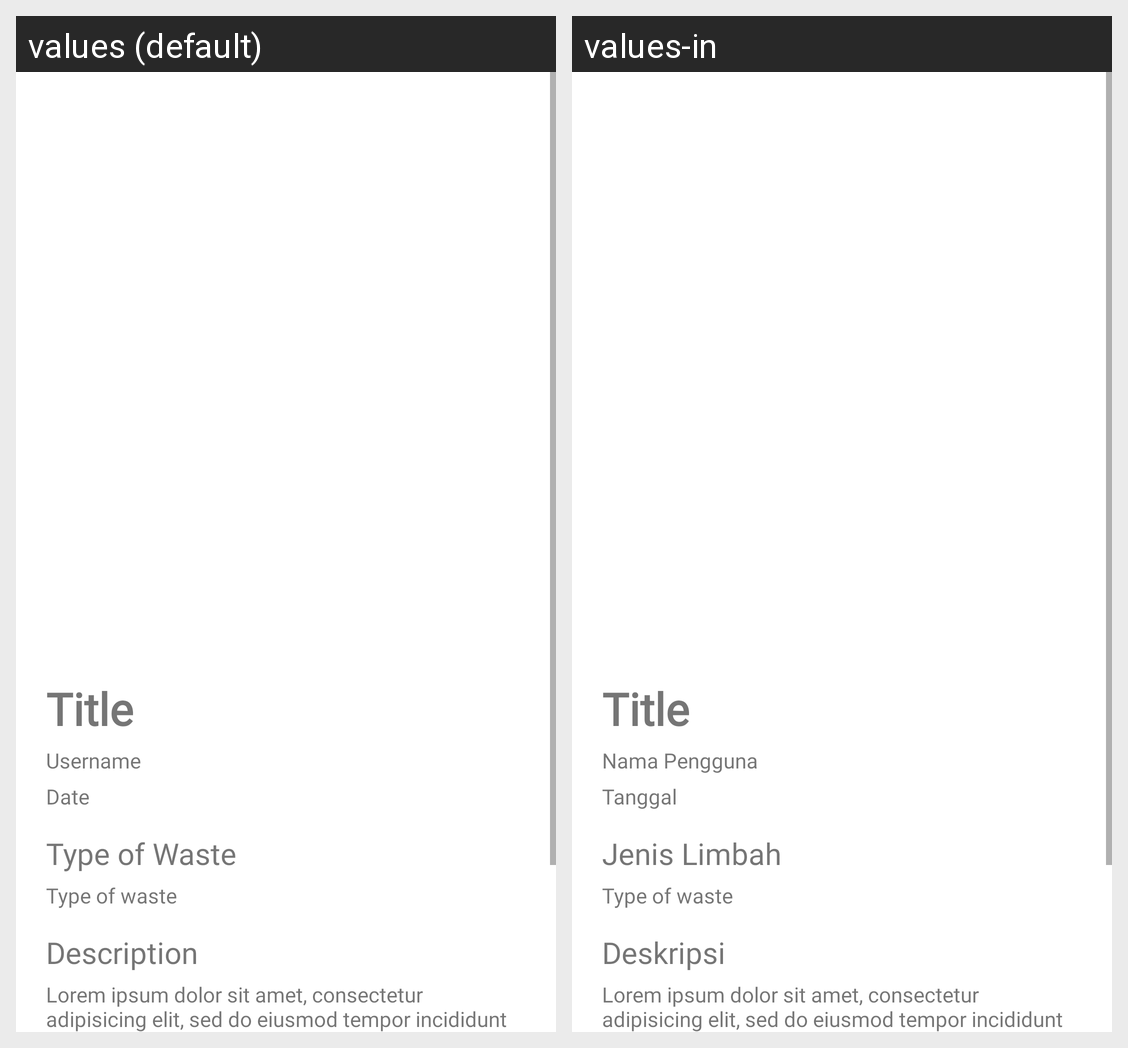

This grid shows one Android layout under two languages. Give, for every string resource on the screen, its name, the default text and each shown locale's text.
Android screen res/layout/activity_detail_article.xml rendered under 2 locales, left to right: values (default), values-in. Device: Nexus 5 (rendered at 1080×1920; each locale shown at half size, 540×960, under a caption strip naming it); theme Theme.Trasholution.
Strings drawn on this screen, with the default value and each locale's value (text and hints the layout hard-codes, and strings that could not be matched under every locale, appear in the picture but are not listed):

username
  values: Username
  values-in: Nama Pengguna

date
  values: Date
  values-in: Tanggal

type_of_waste
  values: Type of Waste
  values-in: Jenis Limbah

waste_type
  values: Type of waste
  values-in: Type of waste  [not translated; the default value is used]

description
  values: Description
  values-in: Deskripsi

lorem
  values: Lorem ipsum dolor sit amet, consectetur adipisicing elit, sed do eiusmod tempor incididunt ut labore et dolore magna aliqua. Ut enim ad minim veniam, quis nostrud exercitation ullamco laboris nisi ut aliquip ex ea commodo consequat. Duis aute irure dolor in reprehenderit in voluptate velit esse cillum dolore eu fugiat nulla pariatur. Excepteur sint occaecat cupidatat non proident, sunt in culpa …[clipped]
  values-in: Lorem ipsum dolor sit amet, consectetur adipisicing elit, sed do eiusmod tempor incididunt ut labore et dolore magna aliqua. Ut enim ad minim veniam, quis nostrud exercitation ullamco laboris nisi ut aliquip ex ea commodo consequat. Duis aute irure dolor in reprehenderit in voluptate velit esse cillum dolore eu fugiat nulla pariatur. Excepteur sint occaecat cupidatat non proident, sunt in culpa …[clipped]
